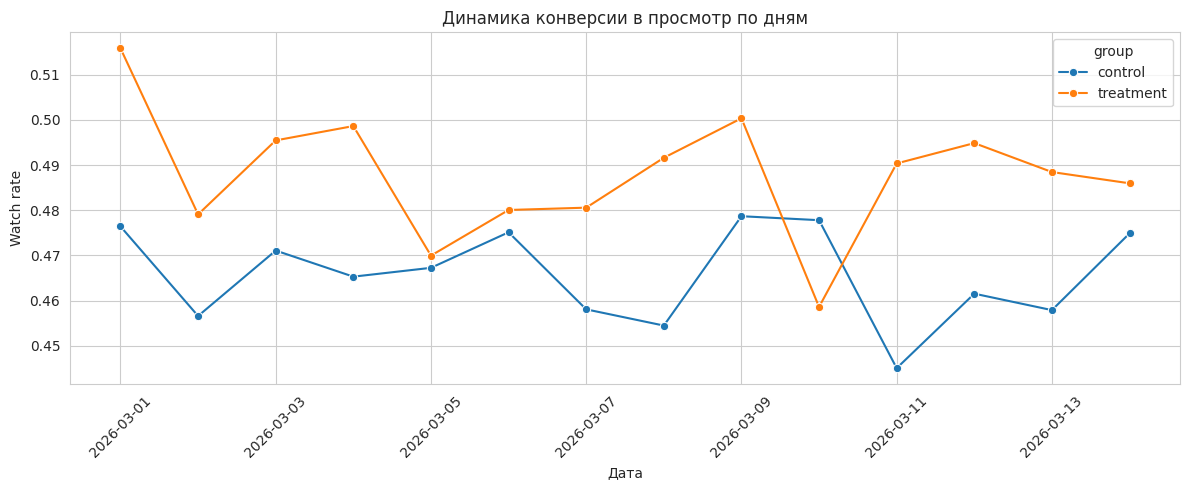

Recreate this plot in Python.
# pandas нужен для работы с таблицами.
import pandas as pd

# numpy нужен для генерации данных и расчетов.
import numpy as np

# matplotlib и seaborn нужны для графиков.
import matplotlib.pyplot as plt
import seaborn as sns

# scipy.stats нужен для статистических тестов.
from scipy import stats
from scipy.stats import chi2_contingency, ttest_ind

# Фиксирую seed, чтобы данные генерировались одинаково при повторном запуске.
np.random.seed(42)

# Настраиваю графики.
%matplotlib inline
sns.set_style('whitegrid')
plt.rcParams['figure.figsize'] = (12, 5)

# Количество пользователей в эксперименте.
n = 40000

# Создаю user_id.
user_id = np.arange(1, n + 1)

# Рандомно делю пользователей на две группы.
group = np.random.choice(['control', 'treatment'], size=n, p=[0.5, 0.5])

# Генерирую пользовательские сегменты.
device = np.random.choice(['mobile', 'desktop', 'tablet'], size=n, p=[0.62, 0.30, 0.08])
country = np.random.choice(['RU', 'KZ', 'BY', 'AM'], size=n, p=[0.70, 0.14, 0.10, 0.06])
age_group = np.random.choice(['18-24', '25-34', '35-44', '45+'], size=n, p=[0.24, 0.38, 0.24, 0.14])
user_type = np.random.choice(['new', 'old'], size=n, p=[0.28, 0.72])

# Дополнительные признаки пользователя.
tenure_days = np.where(user_type == 'old', np.random.randint(60, 900, size=n), np.random.randint(1, 60, size=n))
subscription_plan = np.random.choice(['free', 'basic', 'premium'], size=n, p=[0.46, 0.38, 0.16])

# Pre-period метрика: сколько минут пользователь смотрел до эксперимента.
pre_watch_time = np.random.gamma(shape=2.0, scale=14.0, size=n)
pre_watch_time += np.where(user_type == 'old', 12, 0)
pre_watch_time += np.where(subscription_plan == 'premium', 18, 0)
pre_watch_time = np.clip(pre_watch_time, 0, None)

# Базовая вероятность просмотра зависит от типа пользователя и устройства.
base_watch = 0.38
base_watch += np.where(user_type == 'old', 0.08, 0.00)
base_watch += np.where(device == 'mobile', 0.03, 0.00)
base_watch += np.where(device == 'tablet', -0.02, 0.00)
base_watch += np.where(subscription_plan == 'premium', 0.05, 0.00)

# Новая рекомендательная лента немного повышает вероятность просмотра.
effect_watch = np.where(group == 'treatment', 0.025, 0.00)
watch_prob = np.clip(base_watch + effect_watch, 0.01, 0.95)
watched_video = np.random.binomial(1, watch_prob)

# Время просмотра есть в основном у тех, кто начал смотреть.
watch_time = np.where(watched_video == 1, np.random.gamma(shape=2.2, scale=18, size=n), 0)
watch_time += 0.18 * pre_watch_time * watched_video
watch_time += np.where((group == 'treatment') & (watched_video == 1), np.random.normal(3.0, 6.0, size=n), 0)
watch_time = np.clip(watch_time, 0, None)

# Возвращение на следующий день зависит от просмотра и немного от новой ленты.
ret_prob = 0.18 + 0.18 * watched_video + np.where(group == 'treatment', 0.012, 0.00)
returned_next_day = np.random.binomial(1, np.clip(ret_prob, 0.01, 0.95))

# Выручка скошенная: у большинства 0, у части пользователей есть платежи.
pay_prob = 0.055 + 0.035 * watched_video + np.where(subscription_plan == 'premium', 0.04, 0.00) + np.where(group == 'treatment', 0.006, 0.00)
paid = np.random.binomial(1, np.clip(pay_prob, 0.01, 0.50))
revenue = paid * np.random.lognormal(mean=3.2, sigma=0.7, size=n)
revenue += np.where((group == 'treatment') & (paid == 1), np.random.lognormal(mean=1.1, sigma=0.4, size=n), 0)

# Жалобы как guardrail. Специально закладываю маленький рост, чтобы его проверить.
complaint_prob = 0.012 + np.where(group == 'treatment', 0.002, 0.00)
complaint = np.random.binomial(1, complaint_prob)

# Дата попадания в эксперимент.
date = pd.to_datetime('2026-03-01') + pd.to_timedelta(np.random.randint(0, 14, size=n), unit='D')

# Собираю таблицу.
df = pd.DataFrame({
    'user_id': user_id,
    'date': date,
    'group': group,
    'device': device,
    'country': country,
    'age_group': age_group,
    'user_type': user_type,
    'tenure_days': tenure_days,
    'subscription_plan': subscription_plan,
    'pre_watch_time': pre_watch_time,
    'watched_video': watched_video,
    'watch_time': watch_time,
    'returned_next_day': returned_next_day,
    'revenue': revenue,
    'complaint': complaint
})

print(f'Размер данных: {df.shape[0]} строк, {df.shape[1]} колонок')
df.head()

# Проверяю пропуски и дубли.
print('Пропусков всего:', df.isna().sum().sum())
print('Дублей user_id:', df['user_id'].duplicated().sum())

# Проверяю, попал ли пользователь более чем в одну группу.
user_groups = df.groupby('user_id')['group'].nunique()
print('Пользователей в двух группах:', (user_groups > 1).sum())

# Считаю размер групп.
group_size = df['group'].value_counts().rename_axis('group').reset_index(name='users')
group_size['share'] = group_size['users'] / len(df)
group_size

# Проверяю Sample Ratio Mismatch через хи-квадрат.
expected = np.array([len(df) / 2, len(df) / 2])
observed = df['group'].value_counts().sort_index().values
chi2 = ((observed - expected) ** 2 / expected).sum()
p_srm = 1 - stats.chi2.cdf(chi2, df=1)

print(f'chi2: {chi2:.4f}')
print(f'p-value SRM: {p_srm:.4f}')

if p_srm < 0.05:
    print('Есть подозрение на перекос размера групп.')
else:
    print('Сильного перекоса размера групп нет.')

# Функция для проверки баланса категориального признака.
def segment_balance(col):
    tab = pd.crosstab(df[col], df['group'], normalize='columns')
    return (tab * 100).round(2)

# Баланс по устройствам.
segment_balance('device')

# Баланс по странам.
segment_balance('country')

# Баланс по возрастным группам.
segment_balance('age_group')

# Сравниваю метрики по группам.
summary = df.groupby('group').agg(
    users=('user_id', 'count'),
    watch_rate=('watched_video', 'mean'),
    avg_watch_time=('watch_time', 'mean'),
    return_rate=('returned_next_day', 'mean'),
    arpu=('revenue', 'mean'),
    complaint_rate=('complaint', 'mean')
).round(4)

summary

# Считаю дневные метрики по группам.
daily = df.groupby(['date', 'group']).agg(
    users=('user_id', 'count'),
    watch_rate=('watched_video', 'mean'),
    avg_watch_time=('watch_time', 'mean'),
    arpu=('revenue', 'mean'),
    complaint_rate=('complaint', 'mean')
).reset_index()

daily.head()

# Строю динамику главной метрики по дням.
sns.lineplot(data=daily, x='date', y='watch_rate', hue='group', marker='o')
plt.title('Динамика конверсии в просмотр по дням')
plt.xlabel('Дата')
plt.ylabel('Watch rate')
plt.xticks(rotation=45)
plt.tight_layout()
plt.show()

# Беру контрольную группу и случайно делю ее на две части.
control_df = df[df['group'] == 'control'].copy()
control_df['aa_group'] = np.random.choice(['A1', 'A2'], size=len(control_df), p=[0.5, 0.5])

# Считаю конверсию в просмотр внутри AA-групп.
aa_summary = control_df.groupby('aa_group')['watched_video'].mean().round(4)
aa_summary

# Хи-квадрат тест для AA по конверсии в просмотр.
aa_tab = pd.crosstab(control_df['aa_group'], control_df['watched_video'])
chi2, p_aa, dof, expected = chi2_contingency(aa_tab)

print(f'p-value AA-теста: {p_aa:.4f}')

if p_aa < 0.05:
    print('AA-тест нашел различие. Это тревожный сигнал.')
else:
    print('AA-тест не нашел различий. Можно идти дальше.')

# Функция для сравнения конверсий через z-test.
def proportion_z_test(success_a, n_a, success_b, n_b):
    p_a = success_a / n_a
    p_b = success_b / n_b
    p_pool = (success_a + success_b) / (n_a + n_b)
    se = np.sqrt(p_pool * (1 - p_pool) * (1 / n_a + 1 / n_b))
    z = (p_b - p_a) / se
    p_value = 2 * (1 - stats.norm.cdf(abs(z)))
    return p_a, p_b, p_b - p_a, z, p_value

# Функция для bootstrap-интервала разницы средних.
def bootstrap_diff(a, b, n_boot=3000, seed=42):
    rng = np.random.default_rng(seed)
    diffs = []
    a = np.array(a)
    b = np.array(b)
    for i in range(n_boot):
        a_sample = rng.choice(a, size=len(a), replace=True)
        b_sample = rng.choice(b, size=len(b), replace=True)
        diffs.append(b_sample.mean() - a_sample.mean())
    diffs = np.array(diffs)
    return diffs.mean(), np.percentile(diffs, 2.5), np.percentile(diffs, 97.5)

# Считаю данные для z-test.
a = df[df['group'] == 'control']['watched_video']
b = df[df['group'] == 'treatment']['watched_video']

p_a, p_b, diff, z, p_watch = proportion_z_test(a.sum(), len(a), b.sum(), len(b))
uplift_watch = diff / p_a

print(f'Control watch rate: {p_a:.4f}')
print(f'Treatment watch rate: {p_b:.4f}')
print(f'Absolute diff: {diff:.4f}')
print(f'Relative uplift: {uplift_watch:.2%}')
print(f'z-statistic: {z:.4f}')
print(f'p-value: {p_watch:.6f}')

# Разделяю время просмотра по группам.
a = df[df['group'] == 'control']['watch_time']
b = df[df['group'] == 'treatment']['watch_time']

# t-test для средних.
t_stat, p_time = ttest_ind(a, b, equal_var=False)

print(f'Control avg watch_time: {a.mean():.2f}')
print(f'Treatment avg watch_time: {b.mean():.2f}')
print(f'Diff: {b.mean() - a.mean():.2f}')
print(f'p-value t-test: {p_time:.6f}')

# Bootstrap для разницы среднего времени просмотра.
time_mean, time_left, time_right = bootstrap_diff(a, b)

print(f'Bootstrap diff: {time_mean:.2f}')
print(f'95% CI: [{time_left:.2f}, {time_right:.2f}]')

# Функция CUPED-коррекции.
def cuped(y, covariate):
    theta = np.cov(y, covariate, ddof=1)[0, 1] / np.var(covariate, ddof=1)
    y_adj = y - theta * (covariate - covariate.mean())
    return y_adj, theta

# Считаю CUPED для watch_time.
y_metric = df['watch_time'].values
x_cov = df['pre_watch_time'].values
y_adj, theta = cuped(y_metric, x_cov)
df['watch_time_cuped'] = y_adj

print(f'theta: {theta:.4f}')
print('Дисперсия до CUPED:', round(np.var(y_metric), 2))
print('Дисперсия после CUPED:', round(np.var(y_adj), 2))

# Сравниваю группы по CUPED-скорректированной метрике.
a = df[df['group'] == 'control']['watch_time_cuped']
b = df[df['group'] == 'treatment']['watch_time_cuped']

t_stat, p_time_cuped = ttest_ind(a, b, equal_var=False)
cuped_mean, cuped_left, cuped_right = bootstrap_diff(a, b)

print(f'CUPED diff: {b.mean() - a.mean():.2f}')
print(f'p-value CUPED t-test: {p_time_cuped:.6f}')
print(f'CUPED bootstrap 95% CI: [{cuped_left:.2f}, {cuped_right:.2f}]')

# Сравниваю returned_next_day.
a = df[df['group'] == 'control']['returned_next_day']
b = df[df['group'] == 'treatment']['returned_next_day']

p_a, p_b, diff, z, p_return = proportion_z_test(a.sum(), len(a), b.sum(), len(b))

print(f'Control return rate: {p_a:.4f}')
print(f'Treatment return rate: {p_b:.4f}')
print(f'Absolute diff: {diff:.4f}')
print(f'Relative uplift: {diff / p_a:.2%}')
print(f'p-value: {p_return:.6f}')

# Сравниваю revenue.
a = df[df['group'] == 'control']['revenue']
b = df[df['group'] == 'treatment']['revenue']

# t-test оставляю как ориентир.
t_stat, p_revenue = ttest_ind(a, b, equal_var=False)

# Bootstrap-интервал.
rev_mean, rev_left, rev_right = bootstrap_diff(a, b)

print(f'Control ARPU: {a.mean():.3f}')
print(f'Treatment ARPU: {b.mean():.3f}')
print(f'Diff: {b.mean() - a.mean():.3f}')
print(f'p-value t-test: {p_revenue:.6f}')
print(f'Bootstrap 95% CI: [{rev_left:.3f}, {rev_right:.3f}]')

# Сравниваю complaint rate.
a = df[df['group'] == 'control']['complaint']
b = df[df['group'] == 'treatment']['complaint']

p_a, p_b, diff, z, p_complaint = proportion_z_test(a.sum(), len(a), b.sum(), len(b))

print(f'Control complaint rate: {p_a:.4f}')
print(f'Treatment complaint rate: {p_b:.4f}')
print(f'Absolute diff: {diff:.4f}')
print(f'p-value: {p_complaint:.6f}')

# Собираю p-value по основным тестам.
tests = pd.DataFrame({
    'metric': ['watch_rate', 'watch_time', 'return_rate', 'revenue', 'complaint_rate'],
    'p_value': [p_watch, p_time, p_return, p_revenue, p_complaint]
})

# Поправка Holm.
tests = tests.sort_values('p_value').reset_index(drop=True)
m = len(tests)
tests['holm_threshold'] = 0.05 / (m - tests.index)
tests['significant_holm'] = tests['p_value'] <= tests['holm_threshold']
tests

# Функция для сегментного анализа watch_rate.
def segment_test(col):
    rows = []
    for value in sorted(df[col].unique()):
        part = df[df[col] == value]
        a = part[part['group'] == 'control']['watched_video']
        b = part[part['group'] == 'treatment']['watched_video']
        p_a, p_b, diff, z, p = proportion_z_test(a.sum(), len(a), b.sum(), len(b))
        rows.append({'segment': value, 'control_rate': p_a, 'treatment_rate': p_b, 'uplift': diff / p_a, 'p_value': p, 'users': len(part)})
    return pd.DataFrame(rows).sort_values('uplift', ascending=False)

# Эффект по устройствам.
segment_test('device')

# Эффект по типу пользователя.
segment_test('user_type')

# Простая оценка размера выборки для двух долей.
alpha = 0.05
power = 0.8
p_base = df[df['group'] == 'control']['watched_video'].mean()
min_effect = 0.015

z_alpha = stats.norm.ppf(1 - alpha / 2)
z_power = stats.norm.ppf(power)
p2 = p_base + min_effect
p_avg = (p_base + p2) / 2

n_needed = ((z_alpha * np.sqrt(2 * p_avg * (1 - p_avg)) + z_power * np.sqrt(p_base * (1 - p_base) + p2 * (1 - p2))) ** 2) / (min_effect ** 2)

print(f'Базовая конверсия: {p_base:.4f}')
print(f'Минимальный эффект: {min_effect:.4f}')
print(f'Нужно пользователей на группу: {np.ceil(n_needed):.0f}')
print(f'Фактически пользователей на группу примерно: {len(df) / 2:.0f}')

# Таблица главных результатов.
final = pd.DataFrame({
    'metric': ['watch_rate', 'watch_time', 'return_rate', 'revenue', 'complaint_rate'],
    'control': [summary.loc['control', 'watch_rate'], summary.loc['control', 'avg_watch_time'], summary.loc['control', 'return_rate'], summary.loc['control', 'arpu'], summary.loc['control', 'complaint_rate']],
    'treatment': [summary.loc['treatment', 'watch_rate'], summary.loc['treatment', 'avg_watch_time'], summary.loc['treatment', 'return_rate'], summary.loc['treatment', 'arpu'], summary.loc['treatment', 'complaint_rate']],
    'p_value': [p_watch, p_time, p_return, p_revenue, p_complaint]
})

final['absolute_diff'] = final['treatment'] - final['control']
final['relative_uplift'] = final['absolute_diff'] / final['control']
final.round(4)

# Простая логика решения.
main_ok = p_watch < 0.05 and final.loc[final['metric'] == 'watch_rate', 'absolute_diff'].iloc[0] > 0
guardrail_bad = p_complaint < 0.05 and final.loc[final['metric'] == 'complaint_rate', 'absolute_diff'].iloc[0] > 0

if main_ok and not guardrail_bad:
    decision = 'Рекомендация: раскатывать новую рекомендательную ленту.'
elif main_ok and guardrail_bad:
    decision = 'Рекомендация: не раскатывать полностью. Есть рост жалоб, нужно доработать механику.'
else:
    decision = 'Рекомендация: не раскатывать. Главная метрика не показала надежного улучшения.'

print(decision)
